Run: headless pygame with SDL's dummy video driver; simulated clock (each Clock.tick advances the game by its frame time, no real sleeping); random seed 0; keys injected as events and as key.get_pressed() state; mouse plan: one left click at the window centre at the start of phase 2, then a move to the lower-right quarter at the start of phase 3.
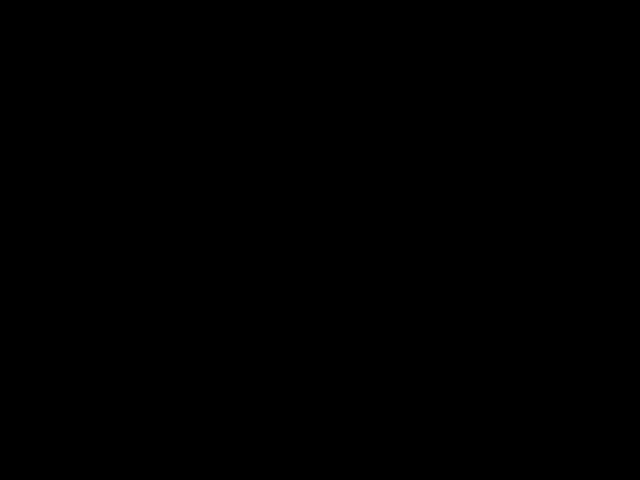
Frame 1 of 4 · flips 1–60 · no input
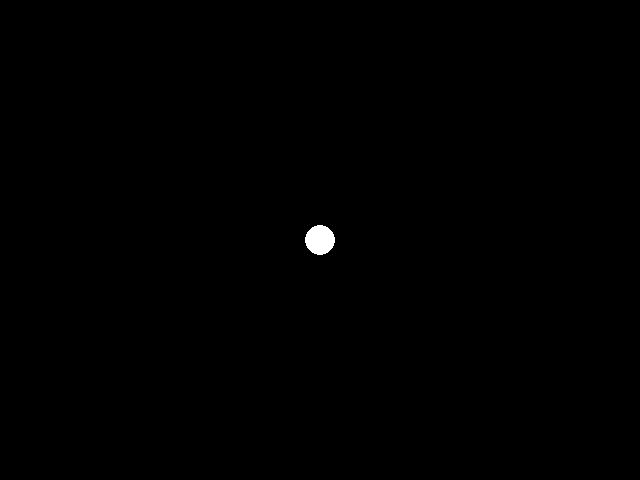
Frame 2 of 4 · flips 61–180 · clicked the window centre · tapped SPACE, RETURN · held RIGHT (→), D
Frame 3 of 4 · flips 181–300 · moved the mouse to the lower-right quarter · held DOWN (↓), S · screen unchanged from frame 2, image omitted
Frame 4 of 4 · flips 301–420 · held LEFT (←), A, UP (↑), W · screen unchanged from frame 3, image omitted

The pygame program that drew these frames:

import pygame

def main():
    pygame.init()
    screen = pygame.display.set_mode((640, 480))#окно для рисования. Размері — 640-та 480 пиксель
    clock = pygame.time.Clock()#Таймер қосамыз, чтобы картинка "не дергалась" и FPS тұрақты болсын.
    
    radius = 15 #Кистьтің қалыңдығы (размер круга)
    color = (255, 255, 255) # Start with White
    mode = 'pencil' # Modes: pencil, rectangle, circle, eraser
    #Текущий режим
    # Store points for shapes
    start_pos = None

    while True:
        pressed_keys = pygame.key.get_pressed() #Қай кнопка басылып тұрғанын тексеріп отырамыз (мысалы, Alt немесе Ctrl)
        alt_held = pressed_keys[pygame.K_LALT] or pressed_keys[pygame.K_RALT]
        ctrl_held = pressed_keys[pygame.K_LCTRL] or pressed_keys[pygame.K_RCTRL]
        
        for event in pygame.event.get():
            if event.type == pygame.QUIT:#Егер "X" басылса, программа выключается
                return
            if event.type == pygame.KEYDOWN:
                if event.key == pygame.K_w and ctrl_held: return
                if event.key == pygame.K_F4 and alt_held: return
                
                # Mode selection бассақ — режимдер ауысады (Rectangle, Circle, Pencil, Eraser)
                if event.key == pygame.K_r: mode = 'rectangle'
                if event.key == pygame.K_c: mode = 'circle'
                if event.key == pygame.K_p: mode = 'pencil'
                if event.key == pygame.K_e: mode = 'eraser'
                
                # Color Selection
                if event.key == pygame.K_1: color = (255, 0, 0) # Red
                if event.key == pygame.K_2: color = (0, 255, 0) # Green
                if event.key == pygame.K_3: color = (0, 0, 255) # Blue

            if event.type == pygame.MOUSEBUTTONDOWN:
                if mode in ['rectangle', 'circle']:
                    start_pos = event.pos #Мышканы басқан кезде біз start_pos-ты (начальные координаты) запоминаем

            if event.type == pygame.MOUSEBUTTONUP:
                if mode == 'rectangle' and start_pos:
                    end_pos = event.pos
                    width = end_pos[0] - start_pos[0]
                    height = end_pos[1] - start_pos[1]
                    pygame.draw.rect(screen, color, (start_pos[0], start_pos[1], width, height), 2)
                    start_pos = None
                elif mode == 'circle' and start_pos:
                    end_pos = event.pos
                    # Calculate radius using distance formula
                    r = int(((end_pos[0]-start_pos[0])**2 + (end_pos[1]-start_pos[1])**2)**0.5)
                    pygame.draw.circle(screen, color, start_pos, r, 2)
                    start_pos = None

            if event.type == pygame.MOUSEMOTION:
                if mode == 'pencil':
                    if pygame.mouse.get_pressed()[0]:
                        pygame.draw.circle(screen, color, event.pos, radius)
                elif mode == 'eraser':
                    if pygame.mouse.get_pressed()[0]:#Это тот же карандаш, только цвет черный (фонның түсі), поэтому он "өшіреді"
                        pygame.draw.circle(screen, (0, 0, 0), event.pos, radius)

        pygame.display.flip() #Все, что мы нарисовали в памяти, шығарамыз экранға
        clock.tick(60) #Ограничение по кадрам, чтобы программа "ұшпай", нормально жұмыс істеуі үшін

main()
#Controls for Paint:
# P:Pencil | R: Rectangle | C: Circle | E: Eraser
# 1, 2, 3: Change colors (Red, Green, Blue)
# For Rectangle/Circle: Click and drag
